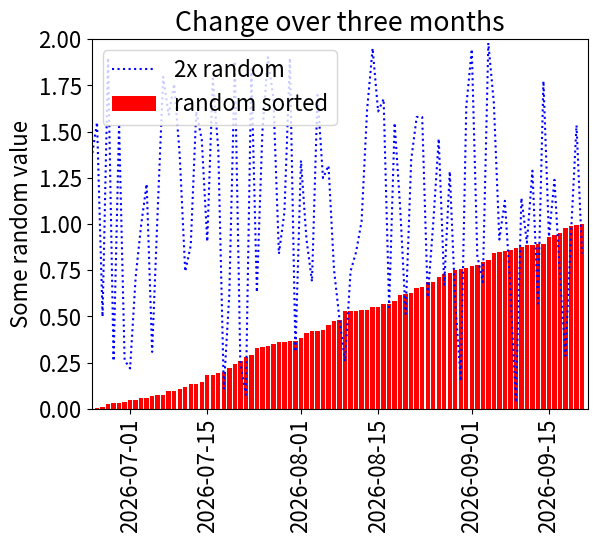

This chart was generated by the following Python code:
import datetime
import matplotlib.pyplot as plt
import numpy as np
plt.rcParams['font.size'] = 16

today = datetime.datetime.today().date()
num_days = 90
three_months = [today - datetime.timedelta(days=x) for x in range(num_days, 0, -1)]

y_data = sorted(list(np.random.rand(num_days)))
z_data = [2*x for x in np.random.rand(num_days)]

fig = plt.figure()
ax = fig.gca()
ax.bar(three_months, y_data, color='red', linestyle='solid', label='random sorted')
ax.plot(three_months, z_data, color='#0000FF', linestyle=':', label='2x random')
ax.legend(loc='upper left')
for tick in ax.get_xticklabels():
    tick.set_rotation('vertical')
ax.set_xlim(three_months[0], today)
ax.set_ylim(0, 2)
ax.set_title("Change over three months")
ax.set_ylabel("Some random value")
plt.show()

